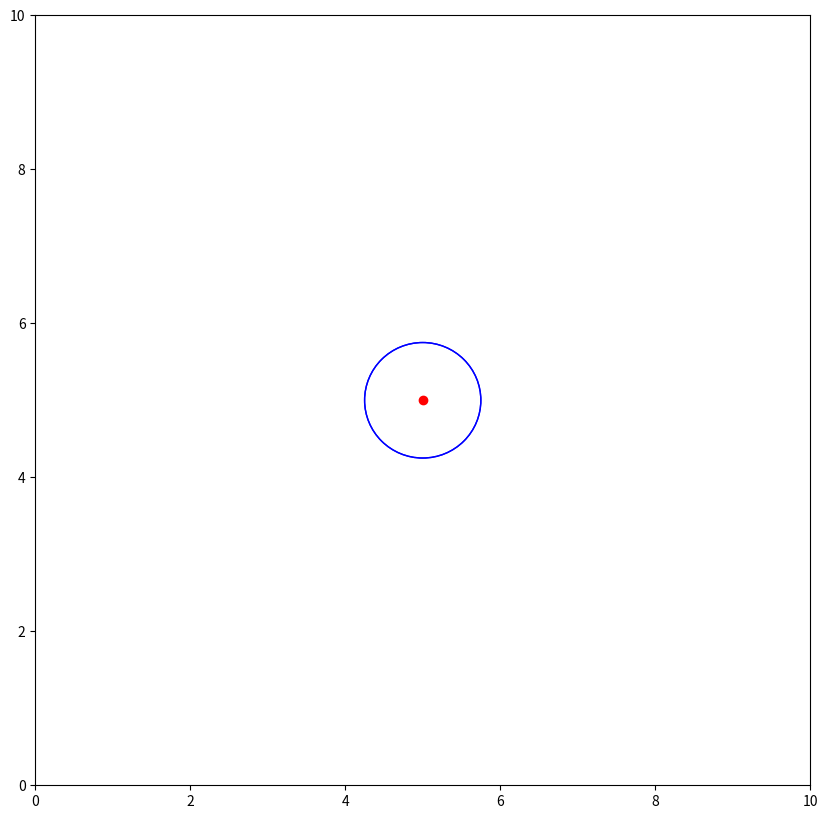

Here is the Python script that generated this plot:
# -*- coding: utf-8 -*-
import numpy as np
from matplotlib import pyplot as plt
from matplotlib import animation

Width=10
Height=10

cx=Width/2;
cy=Height/2;

fig = plt.figure()
#fig.set_dpi(100)
fig.set_size_inches(Width, Height)

# Setup Canvas Range
ax = plt.axes(xlim=(0, Width), ylim=(0, Height))
plt.plot([5],[5],'ro')
patch = plt.Circle((cx, -cy), 0.75, color='b', fill=False)

def init():
    patch.center = (cx, cy)    # 設定圓的中心
    ax.add_patch(patch)   # 把圓加入繪圖的行列
    
    
    return patch,

def animate(i):
    x, y = patch.center                     # 取得圓形的中心 x, y 座標
    x = 5 + 3 * np.sin(np.radians(i))       # 計算新的 x 座標
    y = 5 + 3 * np.cos(np.radians(i))      # 計算新的 y 座標
    # x = 3 * np.sin(np.radians(i))
    # y = 3 * np.cos(np.radians(i))
    patch.center = (x, y)                           # 更新圓形的位置座標
    # patch.radius = x/2                                  # 更新圓形的半徑
    
    return patch,

anim = animation.FuncAnimation(fig, animate, 
                               init_func=init, 
                               frames=360, 
                               interval=20,
                               blit=True)

plt.show()
